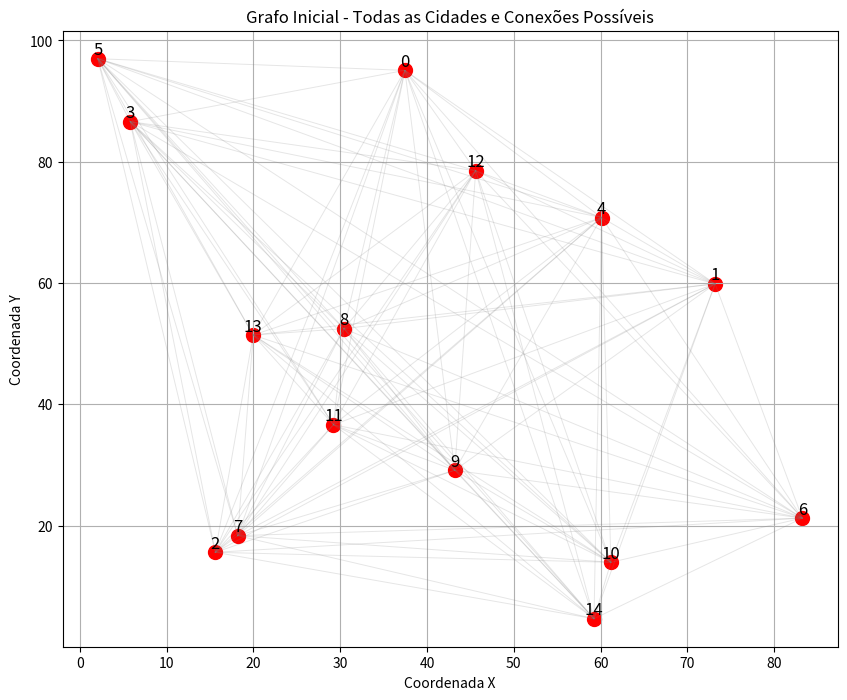
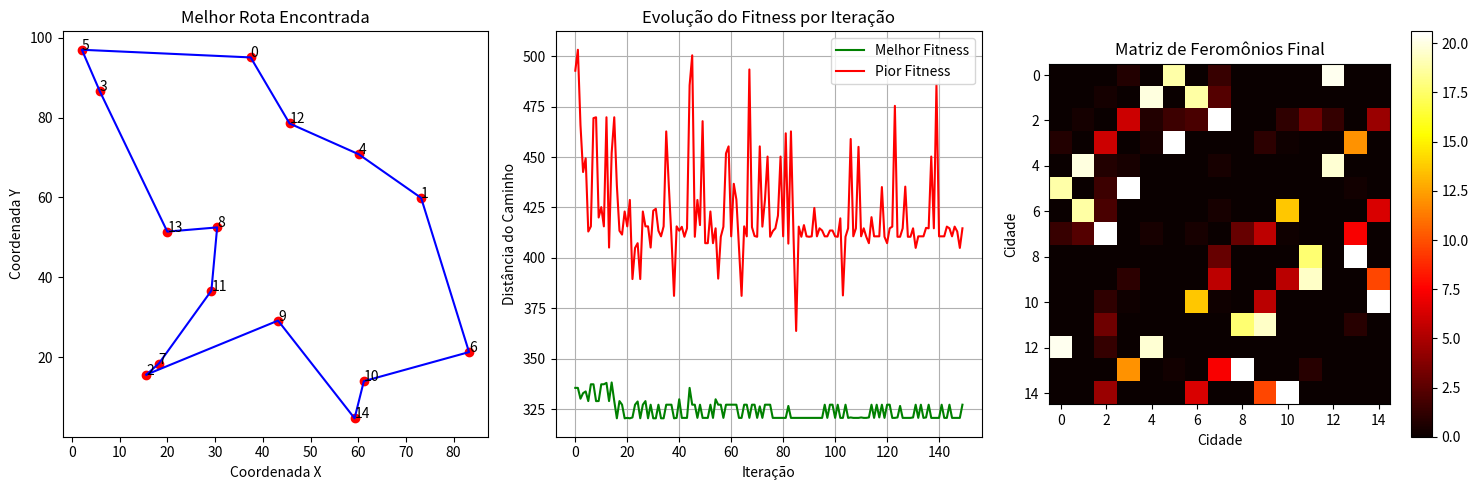

Python code for these plots, in order:
import numpy as np
import matplotlib.pyplot as plt  
import random 

class ACO_TSP:
    """Classe que implementa o algoritmo Ant Colony Optimization para o Problema do Caixeiro Viajante (TSP)."""
    
    def __init__(self, cities, n_ants=10, n_iterations=100, alpha=1, beta=2, rho=0.5, q=100):
        """
        Inicializa o algoritmo ACO para o TSP.
        
        Parâmetros:
        - cities: array numpy com coordenadas das cidades (n_cidades x 2)
        - n_ants: número de formigas (agentes de busca)
        - n_iterations: número máximo de iterações
        - alpha: peso do feromônio na escolha do caminho (controla exploração)
        - beta: peso da heurística (1/distância) na escolha do caminho (controla explotação)
        - rho: taxa de evaporação do feromônio (entre 0 e 1)
        - q: constante que define quantidade de feromônio depositado
        """
        # Armazena os parâmetros do problema
        self.cities = cities
        self.n_cities = len(cities)
        self.n_ants = n_ants
        self.n_iterations = n_iterations
        self.alpha = alpha
        self.beta = beta
        self.rho = rho
        self.q = q
        
        # Calcula a matriz de distâncias entre todas as cidades
        self.distances = self._calculate_distances()
        
        # Inicializa a matriz de feromônios com valores pequenos (0.1)
        # Representa a quantidade de feromônio em cada aresta (i,j)
        self.pheromone = np.ones((self.n_cities, self.n_cities)) * 0.1
        
        # Históricos para análise do algoritmo
        self.best_fitness_history = []  # Armazena a melhor distância de cada iteração
        self.worst_fitness_history = []  # Armazena a pior distância de cada iteração
        self.best_path_history = []  # Armazena o melhor caminho encontrado em cada iteração
        self.first_iteration_paths = []  # Armazena os caminhos da primeira iteração para visualização

    def _calculate_distances(self):
        """Calcula a matriz de distâncias euclidianas entre todas as cidades."""
        distances = np.zeros((self.n_cities, self.n_cities))
        for i in range(self.n_cities):
            for j in range(self.n_cities):
                # Distância euclidiana entre a cidade i e j
                distances[i,j] = np.linalg.norm(self.cities[i] - self.cities[j])
        return distances

    def plot_initial_graph(self):
        """Visualiza o grafo inicial com todas as cidades e conexões possíveis."""
        plt.figure(figsize=(10, 8))
        
        # Plota as cidades como pontos vermelhos
        plt.scatter(self.cities[:, 0], self.cities[:, 1], c='red', s=100)
        
        # Adiciona rótulos com os índices das cidades
        for i, city in enumerate(self.cities):
            plt.text(city[0], city[1], str(i), fontsize=12, ha='center', va='bottom')
        
        # Plota todas as arestas possíveis (conexões entre cidades)
        for i in range(self.n_cities):
            for j in range(i+1, self.n_cities):
                plt.plot([self.cities[i,0], self.cities[j,0]], 
                         [self.cities[i,1], self.cities[j,1]], 
                         'gray', alpha=0.2, linewidth=0.7)
        
        # Configurações do gráfico
        plt.title("Grafo Inicial - Todas as Cidades e Conexões Possíveis")
        plt.xlabel("Coordenada X")
        plt.ylabel("Coordenada Y")
        plt.grid(True)
        plt.show()

    def _calculate_path_distance(self, path):
        """
        Calcula a distância total de um caminho (incluindo retorno à cidade inicial).
        
        Parâmetro:
        - path: lista com a ordem de visitação das cidades
        
        Retorno:
        - Distância total do percurso
        """
        distance = 0
        # Soma as distâncias entre cidades consecutivas no caminho
        for i in range(self.n_cities - 1):
            distance += self.distances[path[i], path[i+1]]
        # Adiciona a distância de retorno à cidade inicial
        distance += self.distances[path[-1], path[0]]
        return distance

    def _select_next_city(self, current_city, unvisited, pheromone, distances):
        """
        Seleciona a próxima cidade baseada no feromônio e distância (regra de transição).
        
        Parâmetros:
        - current_city: cidade atual da formiga
        - unvisited: lista de cidades não visitadas
        - pheromone: matriz de feromônios atual
        - distances: matriz de distâncias
        
        Retorno:
        - Próxima cidade a ser visitada
        """
        probabilities = []
        total = 0
        
        # Calcula a probabilidade de transição para cada cidade não visitada
        for city in unvisited:
            if distances[current_city, city] == 0:
                prob = 0  # Evita divisão por zero
            else:
                # Fórmula da probabilidade: (feromônio^alpha) * (1/distância)^beta
                prob = (pheromone[current_city, city] ** self.alpha) * \
                       ((1 / distances[current_city, city]) ** self.beta)
            probabilities.append(prob)
            total += prob
        
        # Se todas as probabilidades forem zero, escolhe aleatoriamente
        if total == 0:
            return random.choice(unvisited)
        
        # Normaliza as probabilidades para soma = 1
        probabilities = [p/total for p in probabilities]
        
        # Seleciona a próxima cidade usando roleta viciada
        return random.choices(unvisited, weights=probabilities, k=1)[0]

    def _construct_solutions(self):
        """
        Constrói soluções (caminhos) para todas as formigas.
        
        Retorno:
        - all_paths: lista de caminhos (um para cada formiga)
        - all_distances: lista de distâncias correspondentes
        """
        all_paths = []
        all_distances = []
        
        # Cada formiga constrói um caminho independente
        for _ in range(self.n_ants):
            # Escolhe uma cidade inicial aleatória
            start_city = random.randint(0, self.n_cities - 1)
            path = [start_city]
            unvisited = set(range(self.n_cities)) - {start_city}
            
            # Constrói o caminho visitando todas as cidades
            while unvisited:
                next_city = self._select_next_city(path[-1], list(unvisited), 
                                                self.pheromone, self.distances)
                path.append(next_city)
                unvisited.remove(next_city)
            
            # Calcula a distância total do caminho
            distance = self._calculate_path_distance(path)
            all_paths.append(path)
            all_distances.append(distance)
        
        return all_paths, all_distances

    def _update_pheromones(self, all_paths, all_distances):
        """
        Atualiza a matriz de feromônios com evaporação e depósito.
        
        Processo em duas etapas:
        1. Evaporação: reduz todos os feromônios existentes
        2. Depósito: formigas depositam feromônio nos caminhos percorridos
        """
        # 1. Evaporação: reduz todos os feromônios pela taxa rho
        self.pheromone *= (1 - self.rho)
        
        # 2. Depósito: cada formiga deposita feromônio em seu caminho
        for path, distance in zip(all_paths, all_distances):
            # Quantidade de feromônio depositado é inversamente proporcional à distância
            delta_pheromone = self.q / distance
            
            # Deposita feromônio em todas as arestas do caminho
            for i in range(self.n_cities - 1):
                # Atualiza em ambas as direções (i,j) e (j,i) pois o grafo é não direcionado
                self.pheromone[path[i], path[i+1]] += delta_pheromone
                self.pheromone[path[i+1], path[i]] += delta_pheromone
            
            # Atualiza a aresta de retorno à cidade inicial
            self.pheromone[path[-1], path[0]] += delta_pheromone
            self.pheromone[path[0], path[-1]] += delta_pheromone

    def run(self):
        """
        Executa o algoritmo ACO.
        
        Retorno:
        - best_path: melhor caminho encontrado
        - best_distance: distância do melhor caminho
        """
        # Inicializa as variáveis para acompanhar a melhor solução global
        best_path = None
        best_distance = float('inf')  # Começa com infinito para qualquer solução ser melhor
        
        # Loop principal do algoritmo
        for iteration in range(self.n_iterations):
            # 1. Construção de soluções: cada formiga constrói um caminho
            all_paths, all_distances = self._construct_solutions()
            
            # 2. Atualização de feromônios
            self._update_pheromones(all_paths, all_distances)
            
            # 3. Avaliação das soluções atuais
            current_best_idx = np.argmin(all_distances)  # Índice da melhor solução
            current_worst_idx = np.argmax(all_distances) # Índice da pior solução
            current_best_distance = all_distances[current_best_idx]
            current_worst_distance = all_distances[current_worst_idx]
            
            # 4. Atualiza a melhor solução global se necessário
            if current_best_distance < best_distance:
                best_distance = current_best_distance
                best_path = all_paths[current_best_idx]
            
            # 5. Armazena dados para análise
            self.best_fitness_history.append(current_best_distance)
            self.worst_fitness_history.append(current_worst_distance)
            self.best_path_history.append(best_path.copy())
            
            # Exibe o progresso
            print(f"Iteração {iteration + 1}: Melhor = {current_best_distance:.2f}, Pior = {current_worst_distance:.2f}")
        
        return best_path, best_distance

    def plot_results(self):
        """Plota os resultados finais do algoritmo."""
        plt.figure(figsize=(15, 5))
        
        # Gráfico 1: Melhor rota encontrada
        plt.subplot(1, 3, 1)
        plt.scatter(self.cities[:, 0], self.cities[:, 1], c='red')
        for i, city in enumerate(self.cities):
            plt.text(city[0], city[1], str(i))
        
        # Plota o melhor caminho
        best_path = self.best_path_history[-1]
        best_path_cities = self.cities[best_path + [best_path[0]]]  # Fecha o ciclo
        plt.plot(best_path_cities[:, 0], best_path_cities[:, 1], 'b-')
        plt.title("Melhor Rota Encontrada")
        plt.xlabel("Coordenada X")
        plt.ylabel("Coordenada Y")
        
        # Gráfico 2: Evolução das distâncias
        plt.subplot(1, 3, 2)
        plt.plot(self.best_fitness_history, 'g-', label='Melhor Fitness')
        plt.plot(self.worst_fitness_history, 'r-', label='Pior Fitness')
        plt.title("Evolução do Fitness por Iteração")
        plt.xlabel("Iteração")
        plt.ylabel("Distância do Caminho")
        plt.legend()
        plt.grid(True)
        
        # Gráfico 3: Matriz de feromônios final
        plt.subplot(1, 3, 3)
        plt.imshow(self.pheromone, cmap='hot', interpolation='nearest')
        plt.title("Matriz de Feromônios Final")
        plt.xlabel("Cidade")
        plt.ylabel("Cidade")
        plt.colorbar()
        
        plt.tight_layout()
        plt.show()

# Exemplo de uso
if __name__ == "__main__":
    # Configuração do problema
    np.random.seed(42)  # Para reprodutibilidade
    n_cities = 15
    cities = np.random.rand(n_cities, 2) * 100  # Gera cidades aleatórias
    
    # Cria e configura o algoritmo ACO
    aco = ACO_TSP(
        cities, 
        n_ants=22,        # Número de formigas
        n_iterations=150, # Número de iterações
        alpha=1.2,        # Peso do feromônio
        beta=8,           # Peso da heurística (1/distância)
        rho=0.3,          # Taxa de evaporação
        q=100             # Constante de depósito
    )
    
    # Mostra o grafo inicial
    aco.plot_initial_graph()
    
    # Executa o algoritmo
    best_path, best_distance = aco.run()
    
    # Mostra os resultados
    aco.plot_results()
    
    # Imprime a solução encontrada
    print(f"\nMelhor caminho encontrado: {best_path}")
    print(f"Distância total: {best_distance:.2f}")